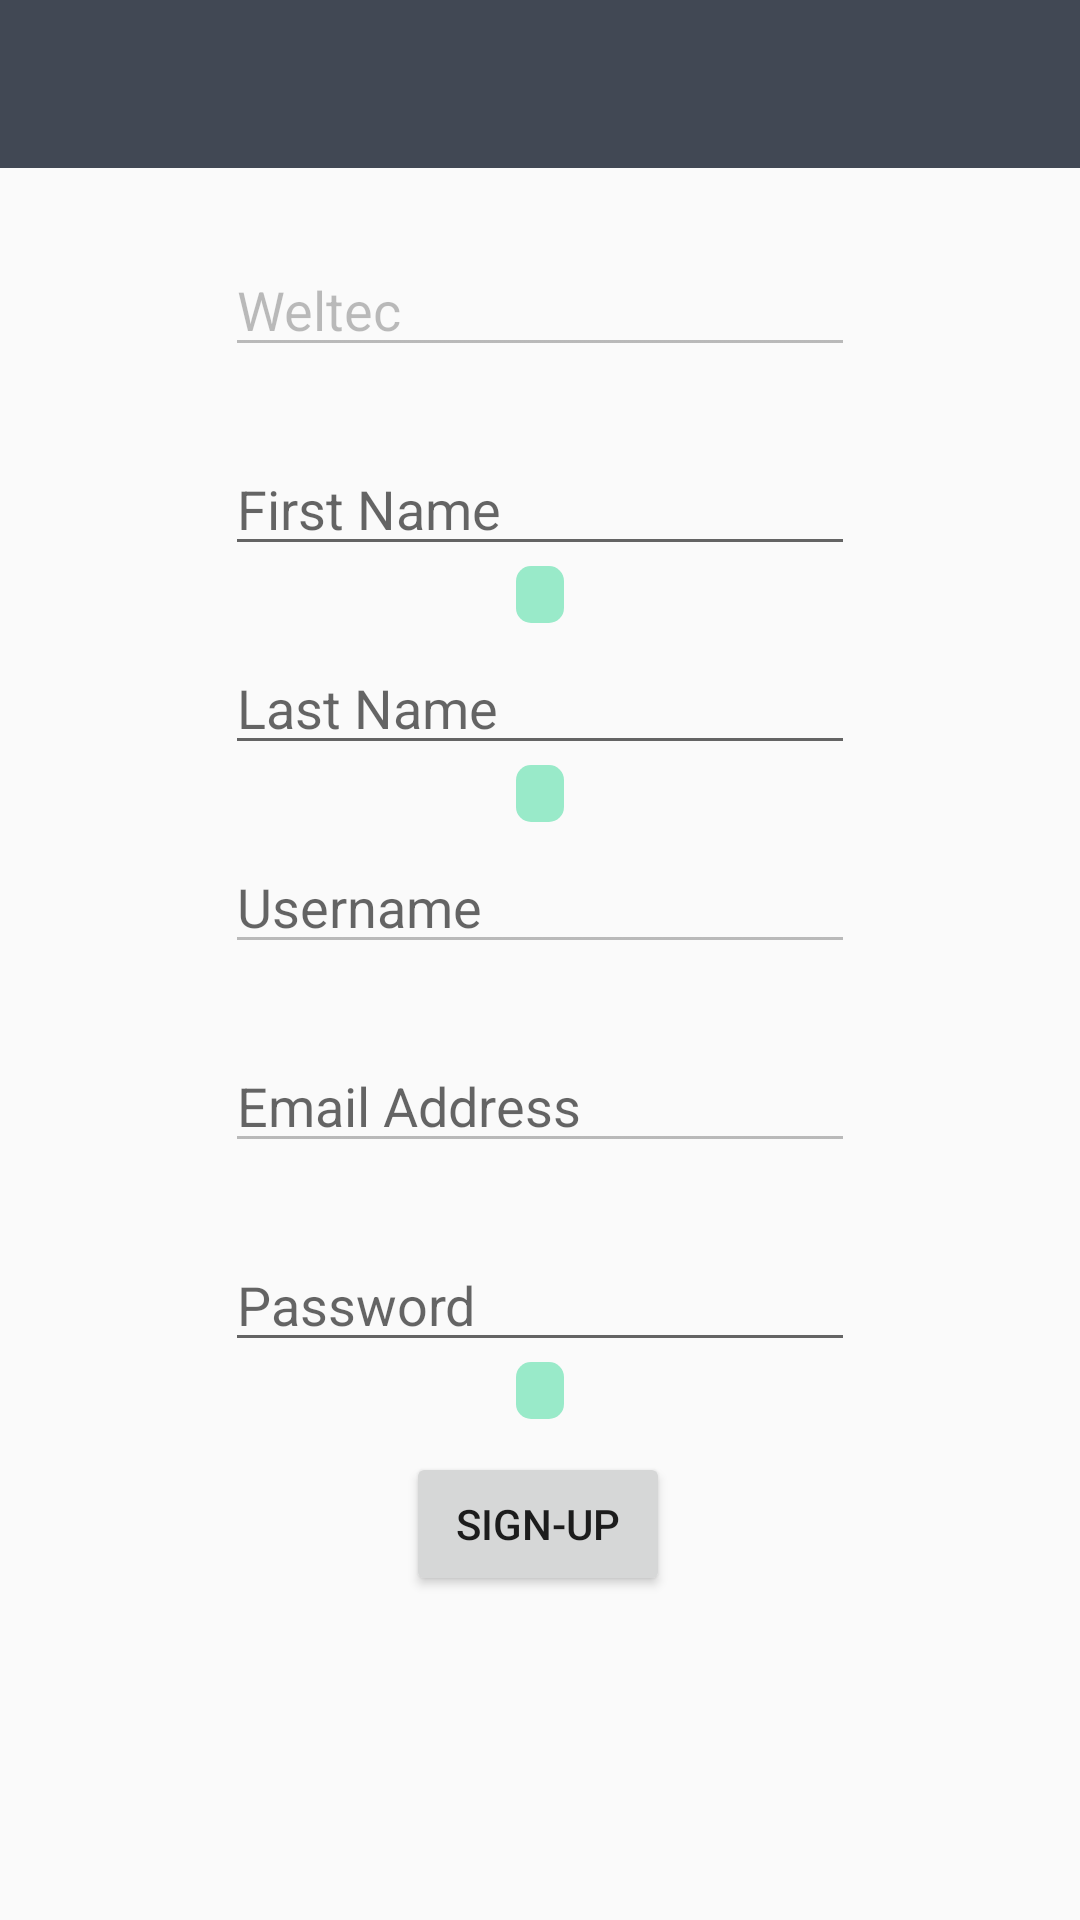

The Android layout XML behind this screen, and the referenced resources:
<!-- AndroidManifest.xml: application theme Theme.AppCompat.Light.NoActionBar -->
<!-- res/layout/activity_signup.xml -->
<?xml version="1.0" encoding="utf-8"?>
<android.support.constraint.ConstraintLayout xmlns:android="http://schemas.android.com/apk/res/android"
    xmlns:app="http://schemas.android.com/apk/res-auto"
    xmlns:tools="http://schemas.android.com/tools"
    android:id="@+id/relativeLayout"
    android:layout_width="match_parent"
    android:layout_height="match_parent"
    tools:context=".login.SignupActivity">

    <include
        android:id="@+id/app_bar"
        layout="@layout/app_bar" />

    <EditText
        android:id="@+id/txtInstitute"
        android:layout_width="wrap_content"
        android:layout_height="wrap_content"
        android:layout_marginTop="25dp"
        android:ems="10"
        android:text="@string/instituteVersion"
        android:importantForAutofill="no"
        android:inputType="textPersonName"
        app:layout_constraintLeft_toLeftOf="parent"
        app:layout_constraintRight_toRightOf="parent"
        app:layout_constraintTop_toBottomOf="@id/app_bar"
        tools:ignore="UnusedAttribute"
        android:enabled="false"/>

    <EditText
        android:id="@+id/txtFirstName"
        android:layout_width="wrap_content"
        android:layout_height="wrap_content"
        android:layout_marginTop="25dp"
        android:ems="10"
        android:hint="@string/txtFirstName"
        android:importantForAutofill="no"
        android:inputType="textPersonName"
        app:layout_constraintLeft_toLeftOf="parent"
        app:layout_constraintRight_toRightOf="parent"
        app:layout_constraintTop_toBottomOf="@+id/txtInstitute"
        tools:ignore="UnusedAttribute" />

    <EditText
        android:id="@+id/txtLastName"
        android:layout_width="wrap_content"
        android:layout_height="wrap_content"
        android:layout_marginTop="25dp"
        android:ems="10"
        android:hint="@string/txtLastName"
        android:importantForAutofill="no"
        android:inputType="textPersonName"
        app:layout_constraintLeft_toLeftOf="parent"
        app:layout_constraintRight_toRightOf="parent"
        app:layout_constraintTop_toBottomOf="@+id/txtFirstName"
        tools:ignore="UnusedAttribute" />

    <EditText
        android:id="@+id/txtUsername"
        android:layout_width="wrap_content"
        android:layout_height="wrap_content"
        android:layout_marginTop="25dp"
        android:ems="10"
        android:hint="@string/txtUserName"
        android:importantForAutofill="no"
        android:inputType="textPersonName"
        app:layout_constraintLeft_toLeftOf="parent"
        app:layout_constraintRight_toRightOf="parent"
        app:layout_constraintTop_toBottomOf="@id/txtLastName"
        tools:ignore="UnusedAttribute"
        android:enabled="false"/>


    <EditText
        android:id="@+id/txtEmail"
        android:layout_width="wrap_content"
        android:layout_height="wrap_content"
        android:layout_marginTop="25dp"
        android:ems="10"
        android:hint="@string/textEmail"
        android:importantForAutofill="no"
        android:inputType="textEmailAddress"
        app:layout_constraintLeft_toLeftOf="parent"
        app:layout_constraintRight_toRightOf="parent"
        app:layout_constraintTop_toBottomOf="@id/txtUsername"
        tools:ignore="UnusedAttribute"
        android:enabled="false"/>

    <EditText
        android:id="@+id/txtPassword"
        android:layout_width="wrap_content"
        android:layout_height="wrap_content"
        android:layout_marginTop="25dp"
        android:ems="10"
        android:hint="@string/txtPassword"
        android:importantForAutofill="no"
        android:inputType="textPassword"
        app:layout_constraintLeft_toLeftOf="parent"
        app:layout_constraintRight_toRightOf="parent"
        app:layout_constraintTop_toBottomOf="@id/txtEmail"
        tools:ignore="UnusedAttribute" />

    <Button
        android:id="@+id/btnSignUp"
        android:layout_width="wrap_content"
        android:layout_height="wrap_content"
        android:layout_marginTop="30dp"
        android:text="@string/btnSignUp"
        app:layout_constraintHorizontal_bias="0.498"
        app:layout_constraintLeft_toLeftOf="parent"
        app:layout_constraintRight_toRightOf="parent"
        app:layout_constraintTop_toBottomOf="@id/txtPassword" />

    <TextView
        android:id="@+id/txtFNameError"
        android:layout_width="wrap_content"
        android:layout_height="wrap_content"
        android:paddingStart="8dp"
        android:paddingLeft="8dp"
        android:paddingEnd="8dp"
        android:paddingRight="8dp"
        android:layout_marginStart="8dp"
        android:layout_marginLeft="8dp"
        android:layout_marginEnd="8dp"
        android:layout_marginRight="8dp"
        android:background="@drawable/round_corner_textview"
        app:layout_constraintEnd_toEndOf="parent"
        app:layout_constraintStart_toStartOf="parent"
        app:layout_constraintTop_toBottomOf="@+id/txtFirstName" />

    <TextView
        android:id="@+id/txtLNameError"
        android:layout_width="wrap_content"
        android:layout_height="wrap_content"
        android:paddingStart="8dp"
        android:paddingLeft="8dp"
        android:paddingEnd="8dp"
        android:paddingRight="8dp"
        android:layout_marginStart="8dp"
        android:layout_marginLeft="8dp"
        android:layout_marginEnd="8dp"
        android:layout_marginRight="8dp"
        android:background="@drawable/round_corner_textview"
        android:text=""
        app:layout_constraintEnd_toEndOf="parent"
        app:layout_constraintStart_toStartOf="parent"
        app:layout_constraintTop_toBottomOf="@+id/txtLastName" />

    <TextView
        android:id="@+id/txtPasswordError"
        android:layout_width="wrap_content"
        android:layout_height="wrap_content"
        android:paddingStart="8dp"
        android:paddingLeft="8dp"
        android:paddingEnd="8dp"
        android:paddingRight="8dp"
        android:layout_marginStart="8dp"
        android:layout_marginLeft="8dp"
        android:layout_marginEnd="8dp"
        android:layout_marginRight="8dp"
        android:background="@drawable/round_corner_textview"
        android:text=""
        app:layout_constraintEnd_toEndOf="parent"
        app:layout_constraintStart_toStartOf="parent"
        app:layout_constraintTop_toBottomOf="@+id/txtPassword" />

</android.support.constraint.ConstraintLayout>
<!-- res/layout/app_bar.xml (included above) -->
<?xml version="1.0" encoding="utf-8"?>
<android.support.v7.widget.Toolbar xmlns:android="http://schemas.android.com/apk/res/android"
    android:layout_width="match_parent"
    android:layout_height="wrap_content"
    xmlns:app="http://schemas.android.com/apk/res-auto"
    android:theme="@style/customToolbarStyle"
    app:popupTheme="@style/customPopupStyle">

</android.support.v7.widget.Toolbar>
<!-- resources referenced by this layout -->
<resources>
  <!-- drawable round_corner_textview (drawable) -->
  <?xml version="1.0" encoding="utf-8"?>
  <shape xmlns:android="http://schemas.android.com/apk/res/android">
      <solid android:color="@color/lightBlue" />
      <corners android:radius="5dp" />
  </shape>
  <string name="btnSignUp">Sign-up</string>
  <string name="instituteVersion">Weltec</string>
  <string name="textEmail">Email Address</string>
  <string name="txtFirstName">First Name</string>
  <string name="txtLastName">Last Name</string>
  <string name="txtPassword">Password</string>
  <string name="txtUserName">Username</string>
  <style name="customPopupStyle" parent="Theme.AppCompat.Light.NoActionBar">
              <item name="android:background">@color/grey</item>
              <item name="overlapAnchor">false</item>
              <item name="android:layout_below">@id/app_bar</item>
          </style>
  <style name="customToolbarStyle" parent="Theme.AppCompat.Light.NoActionBar">
              <item name="android:background">@color/darkBlue</item>
              <item name="android:textColorPrimary">@color/lightBlue</item>
              <item name="android:textColorSecondary">@color/grey</item>
  
          </style>
  <color name="lightBlue">#99EAC9</color>
  <color name="grey">#DCDCDC</color>
  <color name="darkBlue">#414854</color>
</resources>
